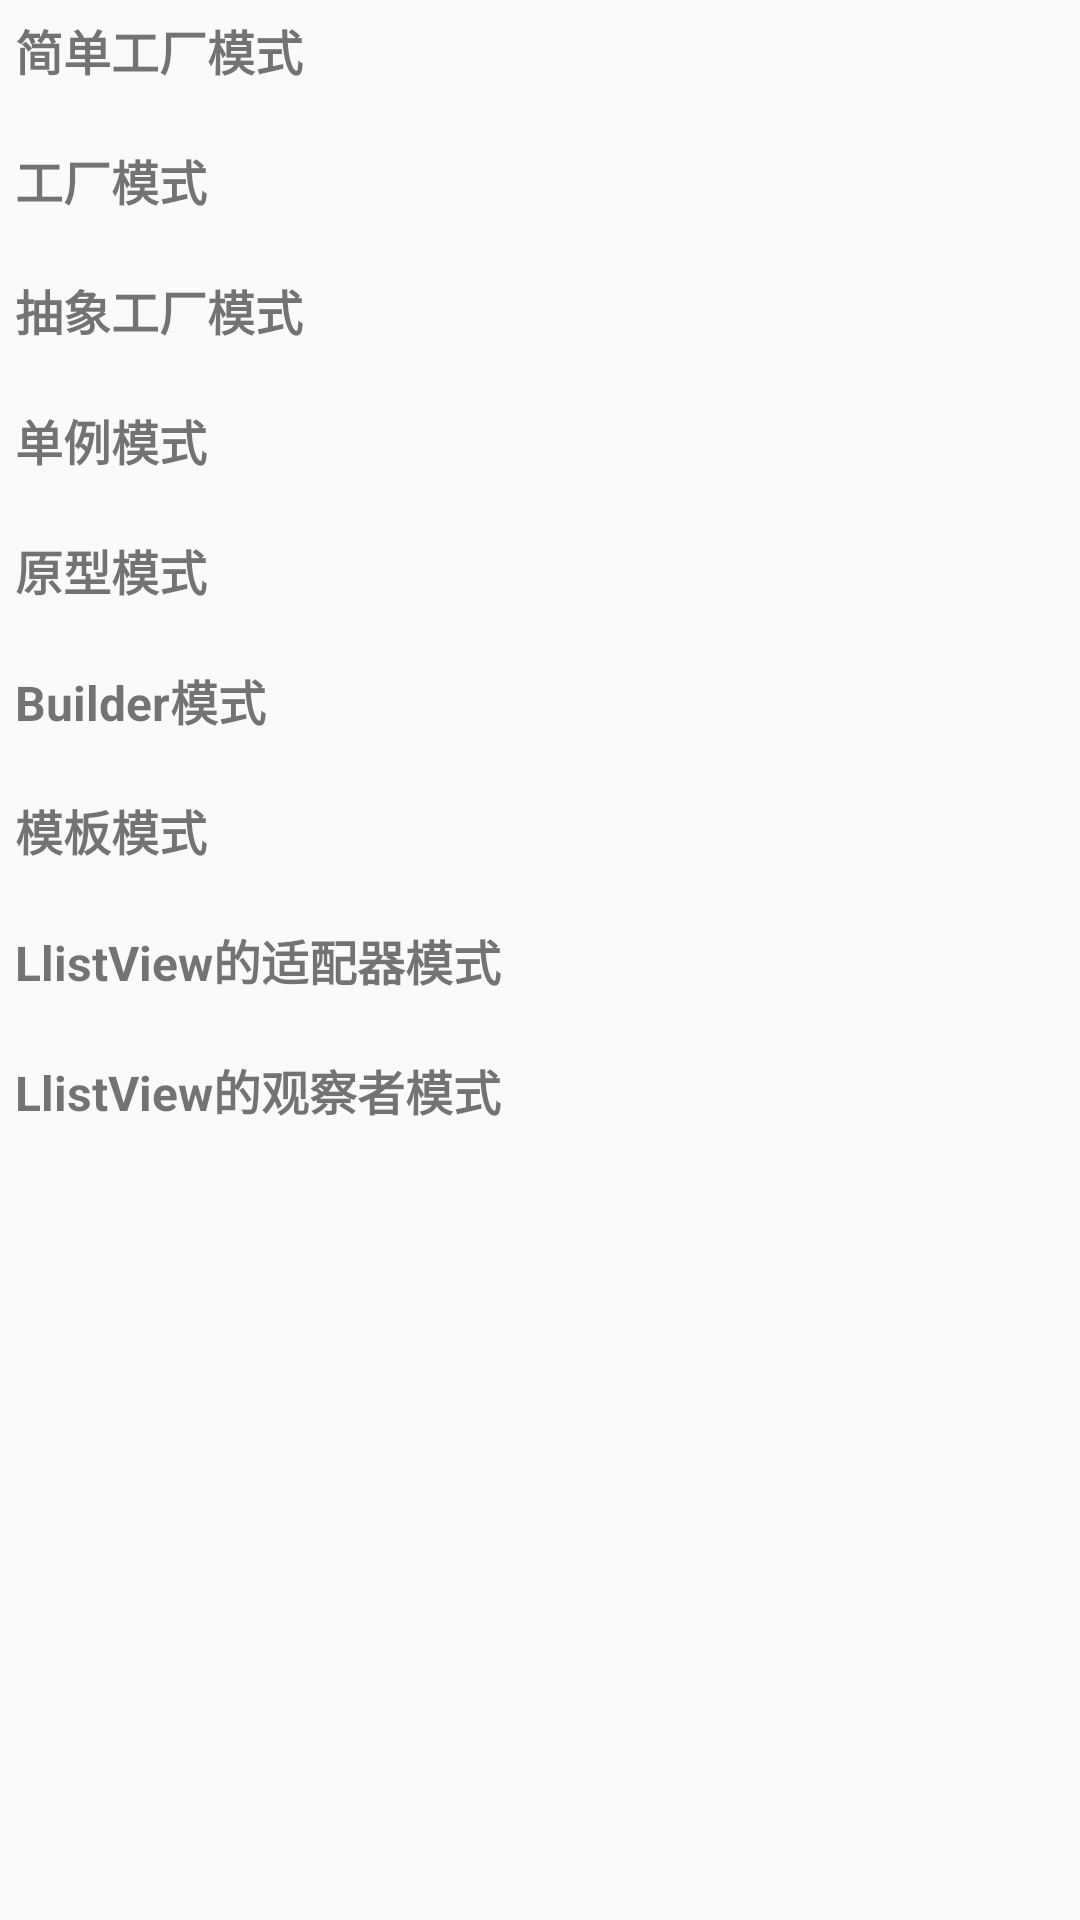

Write the Android layout XML for this screen, with the resource values it uses.
<!-- AndroidManifest.xml: application theme AppTheme -->
<!-- res/layout/content_main.xml -->
<?xml version="1.0" encoding="utf-8"?>
<ScrollView
    xmlns:android="http://schemas.android.com/apk/res/android"
    xmlns:tools="http://schemas.android.com/tools"
    xmlns:app="http://schemas.android.com/apk/res-auto"
    android:layout_width="match_parent"
    android:layout_height="match_parent"
    android:paddingLeft="@dimen/activity_horizontal_margin"
    android:paddingRight="@dimen/activity_horizontal_margin"
    android:paddingTop="@dimen/activity_vertical_margin"
    android:paddingBottom="@dimen/activity_vertical_margin"
    app:layout_behavior="@string/appbar_scrolling_view_behavior"
    tools:showIn="@layout/activity_main"
    tools:context="com.tom.designpatternssmall.MainActivity">
    <LinearLayout
        android:layout_width="match_parent"
        android:layout_height="match_parent"
        android:orientation="vertical"
        >
        <TextView
            android:id="@+id/simplefactory_text"
            style="@style/text_style"
            android:text="简单工厂模式"
            />
        <TextView
            android:id="@+id/factory_text"
            style="@style/text_style"
            android:text="工厂模式"
            />
        <TextView
            android:id="@+id/abstractfactory_text"
            style="@style/text_style"
            android:text="抽象工厂模式"
            />
        <TextView
            android:id="@+id/singleton_text"
            style="@style/text_style"
            android:text="单例模式"
            />
        <TextView
            android:id="@+id/prototype_text"
            style="@style/text_style"
            android:text="原型模式"
            />
        <TextView
            android:id="@+id/Builder_text"
            style="@style/text_style"
            android:text="Builder模式"
            />
        <TextView
            android:id="@+id/template_text"
            style="@style/text_style"
            android:text="模板模式"
            />
        <TextView
            android:id="@+id/listview_adapter_text"
            style="@style/text_style"
            android:text="LlistView的适配器模式"
            />
        <TextView
            android:id="@+id/listview_observer_text"
            style="@style/text_style"
            android:text="LlistView的观察者模式"
            />
    </LinearLayout>
</ScrollView>
<!-- res/layout/activity_main.xml (included above) -->
<?xml version="1.0" encoding="utf-8"?>
<android.support.design.widget.CoordinatorLayout
    xmlns:android="http://schemas.android.com/apk/res/android"
    xmlns:app="http://schemas.android.com/apk/res-auto"
    xmlns:tools="http://schemas.android.com/tools"
    android:layout_width="match_parent"
    android:layout_height="match_parent"
    android:fitsSystemWindows="true"
    tools:context="com.tom.designpatternssmall.MainActivity">

    <android.support.design.widget.AppBarLayout
        android:layout_height="wrap_content"
        android:layout_width="match_parent"
        android:theme="@style/AppTheme.AppBarOverlay">

        <android.support.v7.widget.Toolbar
            android:id="@+id/toolbar"
            android:layout_width="match_parent"
            android:layout_height="?attr/actionBarSize"
            android:background="?attr/colorPrimary"
            app:popupTheme="@style/AppTheme.PopupOverlay" />

    </android.support.design.widget.AppBarLayout>

    <include layout="@layout/content_main"/>



</android.support.design.widget.CoordinatorLayout>
<!-- resources referenced by this layout -->
<resources>
  <style name="AppTheme.AppBarOverlay" parent="ThemeOverlay.AppCompat.Dark.ActionBar" />
  <style name="AppTheme.PopupOverlay" parent="ThemeOverlay.AppCompat.Light" />
  <style name="text_style">
          <item name="android:layout_width">match_parent</item>
          <item name="android:layout_height">wrap_content</item>
          <item name="android:textSize">16sp</item>
          <item name="android:layout_marginBottom">10dp</item>
          <item name="android:textStyle">bold</item>
          <item name="android:padding">5dp</item>
      </style>
  <style name="AppTheme" parent="Theme.AppCompat.Light.DarkActionBar">
          
          <item name="colorPrimary">@color/colorPrimary</item>
          <item name="colorPrimaryDark">@color/colorPrimaryDark</item>
          <item name="colorAccent">@color/colorAccent</item>
      </style>
  <!-- not gathered from this repository: default colours our renderer supplied (Android Studio template values) -->
  <color name="colorPrimary">#FF6200EE</color>
  <color name="colorPrimaryDark">#FF3700B3</color>
  <color name="colorAccent">#FF03DAC5</color>
</resources>
